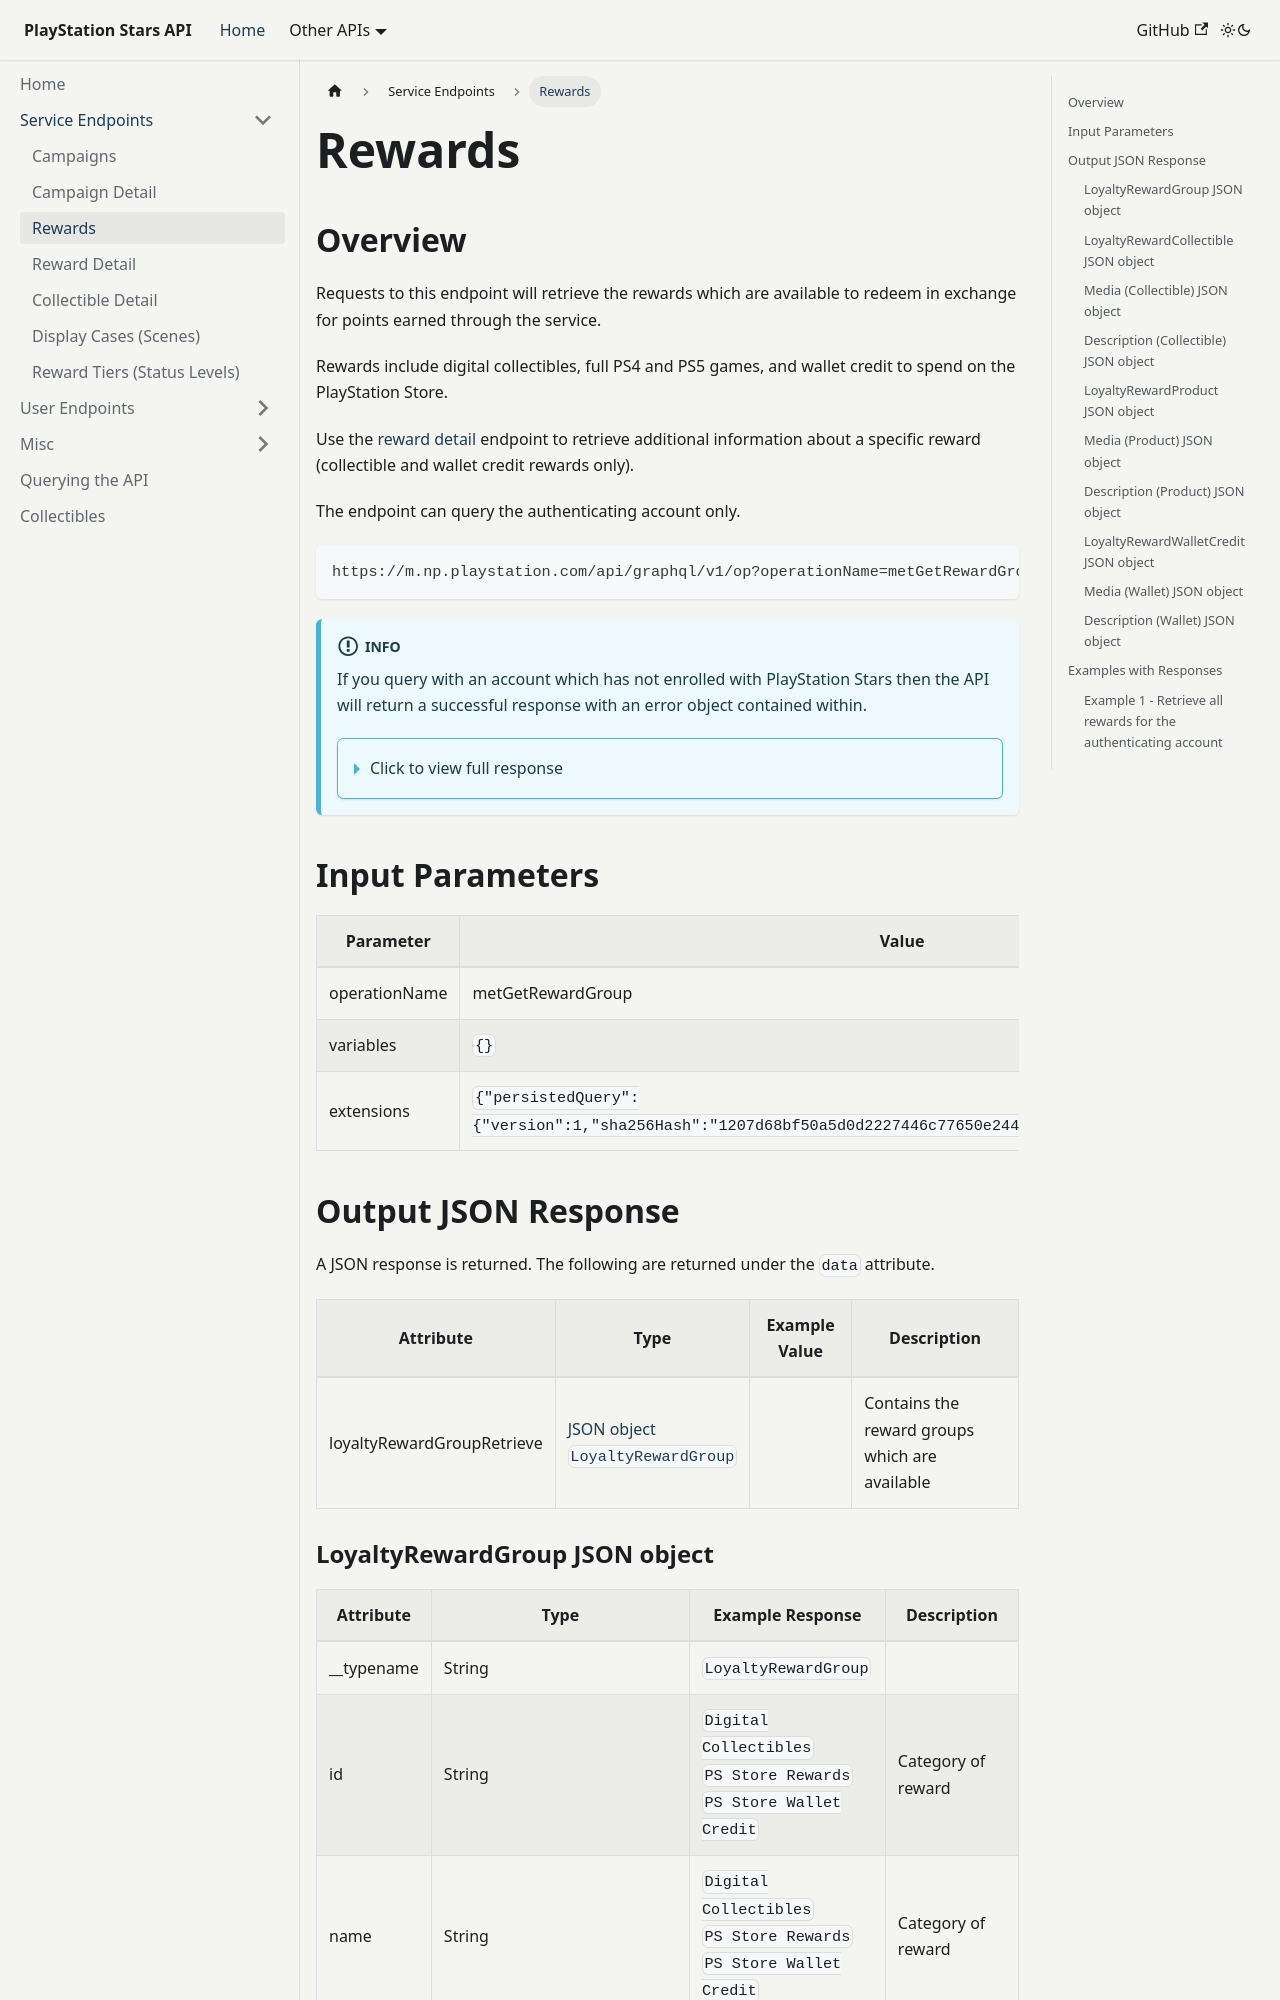

repository: andshrew/PlayStation-Stars · page: service/rewards.html · generator: docusaurus

---
sidebar_position: 3
title: Rewards
description: Retrieve available rewards
---

import Tabs from '@theme/Tabs';
import TabItem from '@theme/TabItem';

# Rewards

## Overview

Requests to this endpoint will retrieve the rewards which are available to redeem in exchange for points earned through the service.

Rewards include digital collectibles, full PS4 and PS5 games, and wallet credit to spend on the PlayStation Store.

Use the [reward detail](./reward-detail.md) endpoint to retrieve additional information about a specific reward (collectible and wallet credit rewards only).

The endpoint can query the authenticating account only.

    https://m.np.playstation.com/api/graphql/v1/op?operationName=metGetRewardGroup

:::info

If you query with an account which has not enrolled with PlayStation Stars then the API will return a successful response with an error object contained within.

<details><summary>Click to view full response</summary>

```json
{
  "errors": [
    {
      "message": "User is not enrolled inside the program!",
      "type": "NimbusNormalizedError",
      "error": {
        "reason": "BadRequest",
        "source": "-1",
        "code": -1,
        "message": "User is not enrolled inside the program!",
        "referenceId": "7c8296f1-23c2-419c-8097-40d67b788af5"
      },
      "statusCode": 400,
      "errorCode": -1,
      "humanReadableCode": "",
      "humanReadableValidationErrors": [],
      "apiName": "getRewardGroups"
    }
  ],
  "data": {
    "loyaltyRewardGroupRetrieve": null
  }
}
```

</details>

:::

## Input Parameters

| Parameter | Value |
| --- | --- |
| operationName | metGetRewardGroup |
| variables | `{}` |
| extensions | `{"persistedQuery":{"version":1,"sha256Hash":"1207d68bf50a5d0d2227446c77650e244d1aa14f4a42f7dcd7be662934c93689"}}` |


## Output JSON Response

A JSON response is returned. The following are returned under the `data` attribute.

| Attribute | Type | Example Value | Description |
| --- | --- |--- | --- | 
| loyaltyRewardGroupRetrieve | [JSON object<br/>`LoyaltyRewardGroup`](#m-json-object-LoyaltyRewardGroup) | | Contains the reward groups which are available

### LoyaltyRewardGroup JSON object {#m-json-object-LoyaltyRewardGroup}

| Attribute | Type | Example Response | Description |
| --- | --- |--- | --- |
| __typename | String | `LoyaltyRewardGroup` |
| id | String | `Digital Collectibles`<br/>`PS Store Rewards`<br/>`PS Store Wallet Credit` | Category of reward
| name | String | `Digital Collectibles`<br/>`PS Store Rewards`<br/>`PS Store Wallet Credit` | Category of reward
| rewards | [JSON object<br/>`LoyaltyRewardCollectible`](#m-json-object-LoyaltyRewardCollectible)<br/>[JSON object<br/>`LoyaltyRewardProduct`](#m-json-object-LoyaltyRewardProduct)<br/>[JSON object<br/>`LoyaltyRewardWalletCredit`](#m-json-object-LoyaltyRewardWalletCredit) | | Contains the rewards which are available within this group

### LoyaltyRewardCollectible JSON object {#m-json-object-LoyaltyRewardCollectible}

| Attribute | Type | Example Response | Description |
| --- | --- |--- | --- |
| __typename | String | `LoyaltyRewardCollectible` |
| assets | [JSON object<br/>`Media`](#m-json-object-Media-collectible) | | Media associated with the collectible (images, video)
| descriptions | [JSON object<br/>`Description`](#m-json-object-Description-collectible) | | Description associated with the collectible
| displayName | String | `Pink Monkey Diorama` | Name of the collectible
| displayPoints | String | `200` | Cost of the reward (string formatted)
| id | String | `85bc1d70-a9ee-55e7-a97d-905ee2d82a48` | GUID for the collectible
| name | String | `Pink Monkey Diorama` | Name of the collectible
| rarityType | String | `COMMON`<br/>`UNCOMMON`<br/>`RARE`<br/>`HEROIC`<br/>`LEGENDARY` | Rarity of the collectible
| rewardType | String | `COLLECTIBLE` | Type of reward

### Media (Collectible) JSON object {#m-json-object-Media-collectible}

| Attribute | Type | Example Response | Description |
| --- | --- |--- | --- |
| __typename | String | `Media` |
| type | String | `IMAGE`<br/>`VIDEO` | The media type
| url | String | `https://sky-assets.api.playstation.com/sky/p1-np/collectible/image/masterImage_png_418_1664306106337.png`<br/>`https://sky-assets.api.playstation.com/sky/p1-np/collectible/video/video_mp4_418_1662589943734.mp4` | URL for the media

### Description (Collectible) JSON object {#m-json-object-Description-collectible}

| Attribute | Type | Example Response | Description |
| --- | --- |--- | --- |
| __typename | String | `Description` |
| value | String | `null`<br/>`Escape the ape that's in you with the help of this totally stable aspiring pop star.` | Description text
